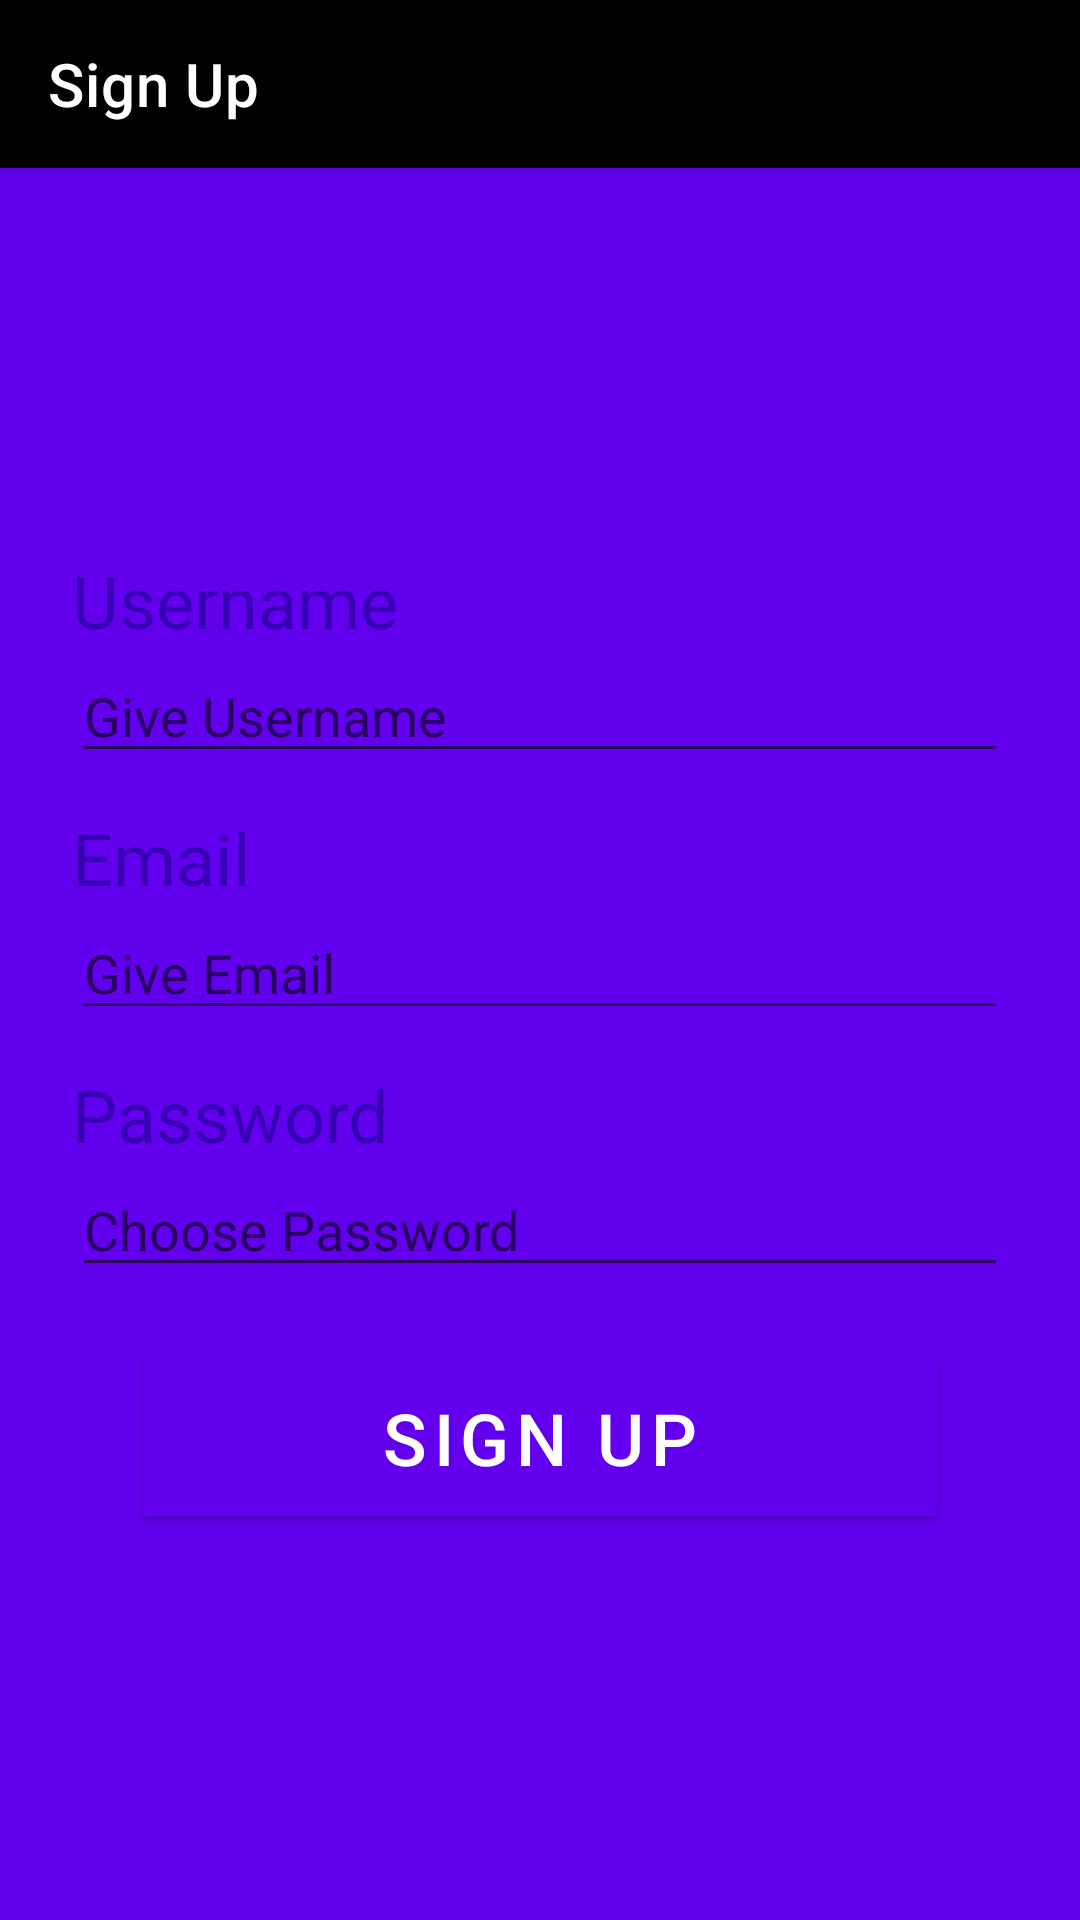

This screen was rendered from an Android layout file. Write that file and the resources it references.
<!-- AndroidManifest.xml: activity theme AppTheme.NoActionBar -->
<!-- res/layout/activity_signup.xml -->
<?xml version="1.0" encoding="utf-8"?>
<androidx.coordinatorlayout.widget.CoordinatorLayout
        xmlns:android="http://schemas.android.com/apk/res/android"
        xmlns:app="http://schemas.android.com/apk/res-auto"
        xmlns:tools="http://schemas.android.com/tools"
        android:layout_width="match_parent"
        android:layout_height="match_parent"
        tools:context=".SignupActivity">

    <com.google.android.material.appbar.AppBarLayout
            android:layout_height="wrap_content"
            android:layout_width="match_parent"
            android:theme="@style/AppTheme.AppBarOverlay">

        <androidx.appcompat.widget.Toolbar
                android:id="@+id/toolbar"
                android:layout_width="match_parent"
                android:layout_height="?attr/actionBarSize"
                android:background="?attr/colorPrimaryDark"
                app:title="@string/sign_up"
                app:popupTheme="@style/AppTheme.PopupOverlay"/>

    </com.google.android.material.appbar.AppBarLayout>

    <include layout="@layout/content_signup"/>

</androidx.coordinatorlayout.widget.CoordinatorLayout>
<!-- res/layout/content_signup.xml (included above) -->
<?xml version="1.0" encoding="utf-8"?>
<androidx.constraintlayout.widget.ConstraintLayout
        xmlns:android="http://schemas.android.com/apk/res/android"
        xmlns:tools="http://schemas.android.com/tools"
        xmlns:app="http://schemas.android.com/apk/res-auto"
        android:layout_width="match_parent"
        android:layout_height="match_parent"
        app:layout_behavior="@string/appbar_scrolling_view_behavior"
        tools:showIn="@layout/activity_signup"
        android:background="@color/colorPrimary"
        tools:context=".SignupActivity">

    <TextView
            android:id="@+id/username"
            android:layout_width="match_parent"
            android:layout_height="wrap_content"
            android:text="@string/username"
            android:textSize="24sp"
            android:textColor="@color/colorPrimaryDark"
            android:layout_marginTop="128dp"
            android:layout_marginStart="24dp"
            android:layout_marginEnd="24dp"
            app:layout_constraintLeft_toLeftOf="parent"
            app:layout_constraintRight_toRightOf="parent"
            app:layout_constraintTop_toTopOf="parent"/>

    <EditText
            android:id="@+id/signUpUsername"
            android:layout_width="0dp"
            android:layout_height="wrap_content"
            android:hint="@string/sign_up_username"
            android:layout_marginTop="0dp"
            app:layout_constraintLeft_toLeftOf="@+id/username"
            app:layout_constraintRight_toRightOf="@+id/username"
            app:layout_constraintTop_toBottomOf="@+id/username"
            android:inputType="text"/>

    <TextView
            android:id="@+id/email"
            android:layout_width="0dp"
            android:layout_height="wrap_content"
            android:text="@string/email"
            android:textSize="24sp"
            android:textColor="@color/colorPrimaryDark"
            android:layout_marginTop="12dp"
            app:layout_constraintLeft_toLeftOf="@+id/signUpUsername"
            app:layout_constraintRight_toRightOf="@+id/signUpUsername"
            app:layout_constraintTop_toBottomOf="@+id/signUpUsername" />

    <EditText
            android:id="@+id/signUpEmail"
            android:layout_width="0dp"
            android:layout_height="wrap_content"
            android:hint="@string/sign_up_email"
            android:layout_marginTop="0dp"
            app:layout_constraintLeft_toLeftOf="@id/email"
            app:layout_constraintRight_toRightOf="@id/email"
            app:layout_constraintTop_toBottomOf="@id/email"
            android:inputType="textEmailAddress" />

    <TextView
            android:id="@+id/password"
            android:layout_width="0dp"
            android:layout_height="wrap_content"
            android:text="@string/password"
            android:textSize="24sp"
            android:textColor="@color/colorPrimaryDark"
            android:layout_marginTop="12dp"
            app:layout_constraintLeft_toLeftOf="@+id/signUpEmail"
            app:layout_constraintRight_toRightOf="@+id/signUpEmail"
            app:layout_constraintTop_toBottomOf="@+id/signUpEmail"/>

    <EditText
            android:id="@+id/signUpPassword"
            android:layout_width="0dp"
            android:layout_height="wrap_content"
            android:hint="@string/sign_up_password"
            android:layout_marginTop="0dp"
            app:layout_constraintLeft_toLeftOf="@id/password"
            app:layout_constraintRight_toRightOf="@id/password"
            app:layout_constraintTop_toBottomOf="@id/password"
            android:inputType="textPassword"/>

    <Button
            android:id="@+id/signUp"
            android:layout_width="0dp"
            android:layout_height="wrap_content"
            android:background="@color/colorAccent"
            android:text="@string/sign_up"
            android:textSize="24sp"
            android:layout_marginTop="24dp"
            android:layout_marginStart="24dp"
            android:layout_marginEnd="24dp"
            app:layout_constraintTop_toBottomOf="@id/signUpPassword"
            app:layout_constraintLeft_toLeftOf="@id/signUpPassword"
            app:layout_constraintRight_toRightOf="@id/signUpPassword"/>

</androidx.constraintlayout.widget.ConstraintLayout>
<!-- resources referenced by this layout -->
<resources>
  <string name="email">Email</string>
  <string name="password">Password</string>
  <string name="sign_up">Sign Up</string>
  <string name="sign_up_email">Give Email</string>
  <string name="sign_up_password">Choose Password</string>
  <string name="sign_up_username">Give Username</string>
  <string name="username">Username</string>
  <style name="AppTheme.AppBarOverlay" parent="ThemeOverlay.AppCompat.Dark.ActionBar" />
  <style name="AppTheme.PopupOverlay" parent="ThemeOverlay.AppCompat.Light" />
  <style name="AppTheme.NoActionBar">
          <item name="windowActionBar">false</item>
          <item name="windowNoTitle">true</item>
      </style>
  <!-- not gathered from this repository: default colours our renderer supplied (Android Studio template values) -->
  <color name="colorPrimary">#FF6200EE</color>
  <color name="colorPrimaryDark">#FF3700B3</color>
  <color name="colorAccent">#FF03DAC5</color>
</resources>
